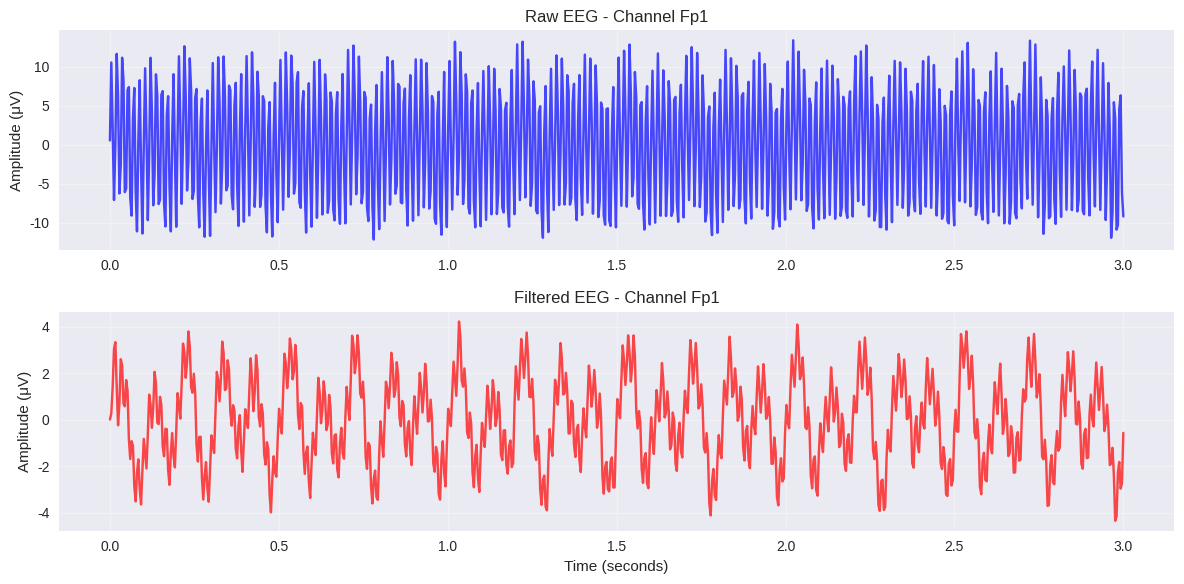

The script that saved this image: (Note: this script raises an exception after producing the figure.)
# Essential imports for today's session
import numpy as np
import matplotlib.pyplot as plt
import pandas as pd
from scipy import signal
import time
import warnings
warnings.filterwarnings('ignore')

# Set up matplotlib for nice plots
plt.style.use('seaborn-v0_8')
plt.rcParams['figure.figsize'] = (10, 6)
plt.rcParams['font.size'] = 12

# NumPy settings for cleaner output
np.set_printoptions(precision=3, suppress=True)

print("✅ Environment ready!")
print(f"NumPy version: {np.__version__}")
print(f"Matplotlib version: {plt.matplotlib.__version__}")

# Example: Processing multiple EEG channels
channel_names = ['Fp1', 'Fp2', 'F3', 'F4', 'C3', 'C4', 'P3', 'P4', 'O1', 'O2']

# Traditional approach
frontal_channels = []
for channel in channel_names:
    if channel.startswith('F'):
        frontal_channels.append(channel)
        
print("Traditional approach:", frontal_channels)

# List comprehension (much cleaner!)
frontal_channels_lc = [ch for ch in channel_names if ch.startswith('F')]
print("List comprehension:", frontal_channels_lc)

# More complex example: Extract channel indices
frontal_indices = [i for i, ch in enumerate(channel_names) if ch.startswith('F')]
print("Frontal channel indices:", frontal_indices)

# With transformation
channel_pairs = [(ch, f"{ch}_processed") for ch in channel_names[:3]]
print("Channel pairs:", channel_pairs)

def calculate_power_spectrum(signal_data, sampling_rate=250, freq_bands=None):
    """
    Calculate power spectrum for EEG-like data.
    
    Parameters:
    -----------
    signal_data : array-like
        Time series data
    sampling_rate : int
        Sampling frequency in Hz
    freq_bands : dict, optional
        Dictionary of frequency bands to analyze
        
    Returns:
    --------
    frequencies : array
        Frequency values
    power : array
        Power spectral density
    """
    if freq_bands is None:
        freq_bands = {
            'delta': (0.5, 4),
            'theta': (4, 8),
            'alpha': (8, 13),
            'beta': (13, 30)
        }
    
    # Calculate power spectrum using Welch's method
    frequencies, power = signal.welch(signal_data, sampling_rate, nperseg=sampling_rate*2)
    
    # Calculate band powers
    band_powers = {}
    for band, (low, high) in freq_bands.items():
        band_mask = (frequencies >= low) & (frequencies <= high)
        band_powers[band] = np.trapz(power[band_mask], frequencies[band_mask])
    
    return frequencies, power, band_powers

# Test our function
test_signal = np.random.randn(1000) + 2*np.sin(2*np.pi*10*np.linspace(0, 4, 1000))
freqs, psd, bands = calculate_power_spectrum(test_signal)

print("Band powers:")
for band, power in bands.items():
    print(f"  {band}: {power:.3f}")

class EEGProcessor:
    """A simple EEG processing class to demonstrate object-oriented concepts."""
    
    def __init__(self, sampling_rate=250, channels=None):
        self.sampling_rate = sampling_rate
        self.channels = channels or ['Fp1', 'Fp2', 'F3', 'F4', 'C3', 'C4']
        self.processed_data = None
        
    def load_data(self, data):
        """Load EEG data (channels × time_points)."""
        self.raw_data = np.array(data)
        print(f"Data loaded: {self.raw_data.shape} (channels × time_points)")
        
    def apply_bandpass_filter(self, low_freq=1, high_freq=40):
        """Apply a bandpass filter to remove noise."""
        if self.raw_data is None:
            raise ValueError("No data loaded! Use load_data() first.")
            
        # Design butterworth filter
        sos = signal.butter(4, [low_freq, high_freq], 
                           btype='bandpass', fs=self.sampling_rate, output='sos')
        
        # Apply filter to each channel
        self.processed_data = np.zeros_like(self.raw_data)
        for i, channel_data in enumerate(self.raw_data):
            self.processed_data[i] = signal.sosfilt(sos, channel_data)
            
        print(f"✅ Bandpass filter applied ({low_freq}-{high_freq} Hz)")
        
    def plot_channel(self, channel_idx=0, duration=2.0):
        """Plot raw vs processed data for a specific channel."""
        if self.raw_data is None:
            raise ValueError("No data loaded!")
            
        # Time axis
        n_samples = int(duration * self.sampling_rate)
        time_axis = np.linspace(0, duration, n_samples)
        
        plt.figure(figsize=(12, 6))
        
        # Plot raw data
        plt.subplot(2, 1, 1)
        plt.plot(time_axis, self.raw_data[channel_idx, :n_samples], 'b-', alpha=0.7)
        plt.title(f'Raw EEG - Channel {self.channels[channel_idx]}')
        plt.ylabel('Amplitude (μV)')
        plt.grid(True, alpha=0.3)
        
        # Plot processed data (if available)
        if self.processed_data is not None:
            plt.subplot(2, 1, 2)
            plt.plot(time_axis, self.processed_data[channel_idx, :n_samples], 'r-', alpha=0.7)
            plt.title(f'Filtered EEG - Channel {self.channels[channel_idx]}')
            plt.ylabel('Amplitude (μV)')
            plt.xlabel('Time (seconds)')
            plt.grid(True, alpha=0.3)
        
        plt.tight_layout()
        plt.show()

# Demo the class
processor = EEGProcessor(sampling_rate=250)

# Simulate some EEG data with noise
time_points = np.linspace(0, 10, 2500)  # 10 seconds at 250 Hz
n_channels = len(processor.channels)

# Create realistic EEG-like signals
fake_eeg = np.zeros((n_channels, len(time_points)))
for i in range(n_channels):
    # Alpha waves (10 Hz) + noise + some artifacts
    alpha_wave = 2 * np.sin(2 * np.pi * 10 * time_points + i * 0.5)
    theta_wave = 1 * np.sin(2 * np.pi * 6 * time_points + i * 0.3)
    noise = 0.5 * np.random.randn(len(time_points))
    artifacts = 10 * np.sin(2 * np.pi * 60 * time_points)  # 60 Hz line noise
    
    fake_eeg[i] = alpha_wave + theta_wave + noise + artifacts

# Process the data
processor.load_data(fake_eeg)
processor.apply_bandpass_filter(low_freq=1, high_freq=40)
processor.plot_channel(channel_idx=0, duration=3.0)

# Different ways to create arrays (common in neuroscience)

# 1. Time axis for signals
sampling_rate = 250  # Hz
duration = 2.0  # seconds
time = np.linspace(0, duration, int(sampling_rate * duration))
print(f"Time axis: {time[:5]}...{time[-5:]}")
print(f"Shape: {time.shape}")

# 2. Initialize arrays for data storage
n_channels = 64
n_timepoints = 1000
n_trials = 100

# Empty array for EEG data (channels × time × trials)
eeg_data = np.zeros((n_channels, n_timepoints, n_trials))
print(f"\nEEG data array shape: {eeg_data.shape}")

# Random data (useful for testing)
random_signals = np.random.randn(n_channels, n_timepoints)
print(f"Random signals shape: {random_signals.shape}")

# 3. Structured arrays for experiments
trial_conditions = np.array(['rest', 'task', 'rest', 'task'] * 25)
print(f"\nTrial conditions (first 10): {trial_conditions[:10]}")

# 4. Frequency arrays for spectral analysis
frequencies = np.fft.fftfreq(n_timepoints, 1/sampling_rate)
positive_freqs = frequencies[:n_timepoints//2]
print(f"\nFrequency range: {positive_freqs[0]:.1f} to {positive_freqs[-1]:.1f} Hz")

# Create sample EEG data (channels × time × trials)
np.random.seed(42)  # For reproducible results
n_channels, n_timepoints, n_trials = 10, 1000, 50
eeg_data = np.random.randn(n_channels, n_timepoints, n_trials)

# Add some structure to make it more realistic
time_axis = np.linspace(0, 4, n_timepoints)  # 4 seconds
for ch in range(n_channels):
    for trial in range(n_trials):
        # Add alpha waves (10 Hz) with some variability
        alpha_freq = 10 + np.random.normal(0, 1)
        eeg_data[ch, :, trial] += 2 * np.sin(2 * np.pi * alpha_freq * time_axis)

print(f"EEG data shape: {eeg_data.shape}")
print(f"Data type: {eeg_data.dtype}")
print(f"Memory usage: {eeg_data.nbytes / 1024:.1f} KB")

# Common indexing operations
print("\n=== Common Indexing Operations ===")

# 1. Select specific channels
frontal_channels = [0, 1, 2]  # Assuming these are frontal
frontal_data = eeg_data[frontal_channels, :, :]
print(f"1. Frontal channels data shape: {frontal_data.shape}")

# 2. Select time window (e.g., 1-3 seconds)
start_time, end_time = 1.0, 3.0
start_idx = int(start_time * (n_timepoints / 4))  # 4 seconds total
end_idx = int(end_time * (n_timepoints / 4))
time_window = eeg_data[:, start_idx:end_idx, :]
print(f"2. Time window (1-3s) shape: {time_window.shape}")

# 3. Select specific trials
task_trials = [1, 3, 5, 7, 9]  # Assuming these are task trials
task_data = eeg_data[:, :, task_trials]
print(f"3. Task trials data shape: {task_data.shape}")

# 4. Complex indexing: frontal channels, specific time window, task trials
# First select channels, then time window, then trials
subset = eeg_data[np.ix_(frontal_channels, range(start_idx, end_idx), task_trials)]
print(f"4. Complex subset shape: {subset.shape}")

# Alternative approach using step-by-step indexing
# subset_step1 = eeg_data[frontal_channels, :, :]  # Select channels
# subset_step2 = subset_step1[:, start_idx:end_idx, :]  # Select time window
# subset_final = subset_step2[:, :, task_trials]  # Select trials
# print(f"4. Complex subset shape (alternative): {subset_final.shape}")

# 5. Boolean indexing (very powerful!)
# Find time points where signal is above threshold
channel_0_trial_0 = eeg_data[0, :, 0]
high_amplitude_mask = np.abs(channel_0_trial_0) > 2
high_amplitude_points = channel_0_trial_0[high_amplitude_mask]
print(f"5. High amplitude points: {len(high_amplitude_points)} out of {n_timepoints}")

# 6. Advanced: condition-based selection
# Get trials where the mean amplitude is above median
trial_means = np.mean(eeg_data, axis=(0, 1))  # Mean across channels and time
high_activity_trials = trial_means > np.median(trial_means)
high_activity_data = eeg_data[:, :, high_activity_trials]
print(f"6. High activity trials: {high_activity_data.shape[2]} out of {n_trials}")

# Let's compare vectorized vs loop operations
n_samples = 100000
data = np.random.randn(n_samples)

# Method 1: Python loop (slow)
start_time = time.time()
result_loop = []
for value in data:
    result_loop.append(value ** 2 + 2 * value + 1)
loop_time = time.time() - start_time

# Method 2: Vectorized operations (fast)
start_time = time.time()
result_vectorized = data ** 2 + 2 * data + 1
vectorized_time = time.time() - start_time

print(f"Loop method: {loop_time:.4f} seconds")
print(f"Vectorized method: {vectorized_time:.4f} seconds")
print(f"Speedup: {loop_time/vectorized_time:.1f}x faster!")

# Verify they give the same result
print(f"Results match: {np.allclose(result_loop, result_vectorized)}")

# Create sample multi-channel EEG data
np.random.seed(123)
n_channels, n_timepoints, n_trials = 8, 500, 20
eeg_data = np.random.randn(n_channels, n_timepoints, n_trials)

# Add realistic signal structure
time = np.linspace(0, 2, n_timepoints)  # 2 seconds
for ch in range(n_channels):
    for trial in range(n_trials):
        # Add alpha rhythm (10 Hz) and some theta (6 Hz)
        alpha = 3 * np.sin(2 * np.pi * 10 * time + ch * 0.2)
        theta = 1.5 * np.sin(2 * np.pi * 6 * time + ch * 0.1)
        eeg_data[ch, :, trial] += alpha + theta

print(f"Sample EEG data shape: {eeg_data.shape}")
print(f"Data range: {eeg_data.min():.2f} to {eeg_data.max():.2f}")

# === Statistical Operations ===
print("\n=== Statistical Operations ===")

# 1. Basic statistics across different axes
trial_averages = np.mean(eeg_data, axis=2)  # Average across trials
channel_averages = np.mean(eeg_data, axis=0)  # Average across channels
time_averages = np.mean(eeg_data, axis=1)  # Average across time

print(f"Trial averages shape: {trial_averages.shape}")
print(f"Channel averages shape: {channel_averages.shape}")
print(f"Time averages shape: {time_averages.shape}")

# 2. Standard deviation and variance
trial_std = np.std(eeg_data, axis=2)
print(f"\nStandard deviation across trials: {trial_std.mean():.3f}")

# 3. Percentiles (useful for outlier detection)
percentiles = np.percentile(eeg_data, [5, 25, 50, 75, 95])
print(f"Data percentiles: {percentiles}")

# === Signal Processing Operations ===
print("\n=== Signal Processing Operations ===")

# 1. Z-score normalization (common preprocessing step)
eeg_normalized = (eeg_data - np.mean(eeg_data, axis=1, keepdims=True)) / np.std(eeg_data, axis=1, keepdims=True)
print(f"Normalized data mean: {np.mean(eeg_normalized):.6f}")
print(f"Normalized data std: {np.std(eeg_normalized):.6f}")

# 2. Baseline correction (subtract pre-stimulus period)
baseline_period = slice(0, 50)  # First 50 time points
baseline_mean = np.mean(eeg_data[:, baseline_period, :], axis=1, keepdims=True)
eeg_baseline_corrected = eeg_data - baseline_mean
print(f"Baseline corrected data range: {eeg_baseline_corrected.min():.2f} to {eeg_baseline_corrected.max():.2f}")

# 3. Root Mean Square (RMS) - measure of signal power
rms_values = np.sqrt(np.mean(eeg_data**2, axis=1))
print(f"RMS values shape: {rms_values.shape}")
print(f"Average RMS across channels: {np.mean(rms_values):.3f}")

# === Advanced Operations ===
print("\n=== Advanced Operations ===")

# 1. Correlation between channels
# Take first trial, correlate channels across time
channel_correlations = np.corrcoef(eeg_data[:, :, 0])
print(f"Channel correlation matrix shape: {channel_correlations.shape}")
print(f"Average correlation: {np.mean(channel_correlations[np.triu_indices(n_channels, k=1)]):.3f}")

# 2. Covariance matrix
cov_matrix = np.cov(eeg_data[:, :, 0])
print(f"Covariance matrix shape: {cov_matrix.shape}")

# 3. Principal Component Analysis (PCA) preparation
# Center the data
data_centered = eeg_data - np.mean(eeg_data, axis=1, keepdims=True)
# Compute covariance matrix
cov_temporal = np.cov(data_centered[:, :, 0].T)  # Time x Time covariance
eigenvalues, eigenvectors = np.linalg.eig(cov_temporal)
print(f"Top 5 eigenvalues: {np.sort(eigenvalues)[-5:][::-1]}")

# 4. Sliding window analysis
window_size = 50
step_size = 10
windows = []
for start in range(0, n_timepoints - window_size, step_size):
    window_data = eeg_data[:, start:start+window_size, :]
    window_mean = np.mean(window_data, axis=1)  # Average across time in window
    windows.append(window_mean)

windowed_analysis = np.array(windows)
print(f"Windowed analysis shape: {windowed_analysis.shape}")
print(f"Number of windows: {len(windows)}")

# === Matrix Operations Fundamental to Neural Networks ===
print("=== Matrix Operations for Neural Networks ===")

# 1. Basic matrix multiplication (the heart of neural networks)
# Simulate a simple neural network layer
input_features = 64  # e.g., 64 EEG channels
hidden_units = 32
batch_size = 10

# Input data (batch_size × input_features)
X = np.random.randn(batch_size, input_features)
print(f"Input X shape: {X.shape}")

# Weight matrix (input_features × hidden_units)
W = np.random.randn(input_features, hidden_units) * 0.1  # Small random weights
print(f"Weight W shape: {W.shape}")

# Bias vector (hidden_units,)
b = np.zeros(hidden_units)
print(f"Bias b shape: {b.shape}")

# Forward pass: linear transformation
z = np.dot(X, W) + b  # or X @ W + b
print(f"Linear output z shape: {z.shape}")

# Activation function (ReLU)
a = np.maximum(0, z)
print(f"Activated output a shape: {a.shape}")
print(f"Activated units: {np.sum(a > 0)} out of {a.size}")

# 2. Batch operations (processing multiple samples simultaneously)
print("\n=== Batch Operations ===")

# Simulate processing multiple EEG epochs
n_epochs = 100
n_channels = 10
n_timepoints = 250

# Create batch of EEG data
eeg_batch = np.random.randn(n_epochs, n_channels, n_timepoints)
print(f"EEG batch shape: {eeg_batch.shape}")

# Flatten each epoch for neural network input
eeg_flattened = eeg_batch.reshape(n_epochs, -1)
print(f"Flattened EEG shape: {eeg_flattened.shape}")

# Apply transformation to entire batch
feature_weights = np.random.randn(n_channels * n_timepoints, 50)
features = np.dot(eeg_flattened, feature_weights)
print(f"Extracted features shape: {features.shape}")

# 3. Covariance and correlation matrices (important for connectivity analysis)
print("\n=== Covariance and Correlation ===")

# Simulate multi-channel EEG data
n_channels = 5
n_timepoints = 1000
np.random.seed(42)

# Create correlated channels (simulate brain connectivity)
base_signal = np.random.randn(n_timepoints)
channels = np.zeros((n_channels, n_timepoints))

for i in range(n_channels):
    # Each channel is base signal + independent noise
    channels[i] = 0.7 * base_signal + 0.3 * np.random.randn(n_timepoints)

# Compute correlation matrix
correlation_matrix = np.corrcoef(channels)
print(f"Correlation matrix shape: {correlation_matrix.shape}")
print(f"Correlation matrix:")
print(correlation_matrix)

# Compute covariance matrix
covariance_matrix = np.cov(channels)
print(f"\nCovariance matrix shape: {covariance_matrix.shape}")

# 4. Eigendecomposition (used in PCA, ICA, etc.)
print("\n=== Eigendecomposition ===")

eigenvalues, eigenvectors = np.linalg.eig(correlation_matrix)
print(f"Eigenvalues: {eigenvalues}")
print(f"Eigenvectors shape: {eigenvectors.shape}")

# Sort by eigenvalue magnitude
idx = np.argsort(eigenvalues)[::-1]
eigenvalues_sorted = eigenvalues[idx]
eigenvectors_sorted = eigenvectors[:, idx]

print(f"Sorted eigenvalues: {eigenvalues_sorted}")
print(f"Explained variance ratio: {eigenvalues_sorted / np.sum(eigenvalues_sorted)}")

# 5. Matrix norms (useful for regularization)
print("\n=== Matrix Norms ===")

sample_matrix = np.random.randn(5, 5)
print(f"Frobenius norm: {np.linalg.norm(sample_matrix, 'fro'):.3f}")
print(f"Nuclear norm: {np.linalg.norm(sample_matrix, 'nuc'):.3f}")
print(f"Spectral norm: {np.linalg.norm(sample_matrix, 2):.3f}")

# 6. Solving linear systems (used in many algorithms)
print("\n=== Solving Linear Systems ===")

# Example: least squares solution
A = np.random.randn(100, 10)  # Design matrix
x_true = np.random.randn(10)  # True parameters
y = A @ x_true + 0.1 * np.random.randn(100)  # Noisy observations

# Solve least squares: x = (A^T A)^(-1) A^T y
x_estimated = np.linalg.solve(A.T @ A, A.T @ y)
print(f"True parameters: {x_true[:5]}")
print(f"Estimated parameters: {x_estimated[:5]}")
print(f"Estimation error: {np.linalg.norm(x_true - x_estimated):.6f}")

# === Simulate Realistic EEG Data ===
print("=== Simulating Realistic EEG Data ===")

# Parameters
sampling_rate = 250  # Hz
duration = 10  # seconds
n_channels = 8  # Simplified EEG montage
n_trials = 60  # 30 eyes-closed, 30 eyes-open

# Channel names (simplified 10-20 system)
channel_names = ['Fp1', 'Fp2', 'F3', 'F4', 'C3', 'C4', 'P3', 'P4']

# Time axis
time = np.linspace(0, duration, int(sampling_rate * duration))
n_timepoints = len(time)

# Initialize data array
eeg_data = np.zeros((n_channels, n_timepoints, n_trials))
conditions = ['eyes_closed'] * 30 + ['eyes_open'] * 30

# Generate realistic EEG signals
np.random.seed(42)

for trial in range(n_trials):
    condition = conditions[trial]
    
    for ch in range(n_channels):
        # Base noise
        signal = 0.5 * np.random.randn(n_timepoints)
        
        # Add physiological rhythms
        if condition == 'eyes_closed':
            # Strong alpha rhythm (8-12 Hz) especially in posterior channels
            if 'P' in channel_names[ch]:  # Posterior channels
                alpha_power = 4.0
            else:
                alpha_power = 2.0
            alpha_freq = 10 + np.random.normal(0, 0.5)
            signal += alpha_power * np.sin(2 * np.pi * alpha_freq * time + np.random.uniform(0, 2*np.pi))
            
            # Some theta (4-8 Hz)
            theta_freq = 6 + np.random.normal(0, 0.5)
            signal += 1.0 * np.sin(2 * np.pi * theta_freq * time + np.random.uniform(0, 2*np.pi))
            
        else:  # eyes_open
            # Reduced alpha, more beta activity (13-30 Hz)
            alpha_power = 1.0
            alpha_freq = 10 + np.random.normal(0, 0.5)
            signal += alpha_power * np.sin(2 * np.pi * alpha_freq * time + np.random.uniform(0, 2*np.pi))
            
            # Beta activity
            beta_freq = 20 + np.random.normal(0, 2)
            signal += 1.5 * np.sin(2 * np.pi * beta_freq * time + np.random.uniform(0, 2*np.pi))
            
            # Higher frequency noise (more alertness)
            signal += 0.3 * np.random.randn(n_timepoints)
        
        # Add some 60Hz line noise
        signal += 0.1 * np.sin(2 * np.pi * 60 * time)
        
        # Store the signal
        eeg_data[ch, :, trial] = signal

print(f"Generated EEG data shape: {eeg_data.shape}")
print(f"Conditions: {len(set(conditions))} unique conditions")
print(f"Data range: {eeg_data.min():.2f} to {eeg_data.max():.2f} μV")

# === Exploratory Data Analysis ===
print("=== Exploratory Data Analysis ===")

# 1. Visualize sample trials
fig, axes = plt.subplots(2, 2, figsize=(15, 10))

# Plot sample eyes-closed trial
axes[0, 0].plot(time[:1000], eeg_data[6, :1000, 0])  # P3 channel, first 4 seconds
axes[0, 0].set_title('Eyes Closed - P3 Channel')
axes[0, 0].set_xlabel('Time (s)')
axes[0, 0].set_ylabel('Amplitude (μV)')
axes[0, 0].grid(True, alpha=0.3)

# Plot sample eyes-open trial
axes[0, 1].plot(time[:1000], eeg_data[6, :1000, 35])  # P3 channel, eyes-open trial
axes[0, 1].set_title('Eyes Open - P3 Channel')
axes[0, 1].set_xlabel('Time (s)')
axes[0, 1].set_ylabel('Amplitude (μV)')
axes[0, 1].grid(True, alpha=0.3)

# 2. Power spectral density comparison
from scipy.signal import welch

# Compute PSD for both conditions
freqs, psd_closed = welch(eeg_data[6, :, :30].mean(axis=1), sampling_rate, nperseg=sampling_rate*2)
freqs, psd_open = welch(eeg_data[6, :, 30:].mean(axis=1), sampling_rate, nperseg=sampling_rate*2)

axes[1, 0].semilogy(freqs, psd_closed, label='Eyes Closed', alpha=0.8)
axes[1, 0].semilogy(freqs, psd_open, label='Eyes Open', alpha=0.8)
axes[1, 0].set_xlim(0, 40)
axes[1, 0].set_xlabel('Frequency (Hz)')
axes[1, 0].set_ylabel('PSD (μV²/Hz)')
axes[1, 0].set_title('Power Spectral Density - P3 Channel')
axes[1, 0].legend()
axes[1, 0].grid(True, alpha=0.3)

# 3. Topographic map of alpha power
alpha_band = (8, 12)
alpha_indices = (freqs >= alpha_band[0]) & (freqs <= alpha_band[1])

alpha_power_closed = np.zeros(n_channels)
alpha_power_open = np.zeros(n_channels)

for ch in range(n_channels):
    # Eyes closed
    freqs_ch, psd_ch = welch(eeg_data[ch, :, :30].mean(axis=1), sampling_rate, nperseg=sampling_rate*2)
    alpha_power_closed[ch] = np.trapz(psd_ch[alpha_indices], freqs_ch[alpha_indices])
    
    # Eyes open
    freqs_ch, psd_ch = welch(eeg_data[ch, :, 30:].mean(axis=1), sampling_rate, nperseg=sampling_rate*2)
    alpha_power_open[ch] = np.trapz(psd_ch[alpha_indices], freqs_ch[alpha_indices])

# Bar plot of alpha power by channel
x = np.arange(n_channels)
width = 0.35

axes[1, 1].bar(x - width/2, alpha_power_closed, width, label='Eyes Closed', alpha=0.8)
axes[1, 1].bar(x + width/2, alpha_power_open, width, label='Eyes Open', alpha=0.8)
axes[1, 1].set_xlabel('Channel')
axes[1, 1].set_ylabel('Alpha Power (μV²)')
axes[1, 1].set_title('Alpha Power by Channel (8-12 Hz)')
axes[1, 1].set_xticks(x)
axes[1, 1].set_xticklabels(channel_names, rotation=45)
axes[1, 1].legend()
axes[1, 1].grid(True, alpha=0.3)

plt.tight_layout()
plt.show()

# === Statistical Analysis ===
print("\n=== Statistical Analysis ===")

# Compare alpha power between conditions
print("Alpha power comparison:")
print(f"Eyes Closed - Mean: {alpha_power_closed.mean():.3f}, Std: {alpha_power_closed.std():.3f}")
print(f"Eyes Open - Mean: {alpha_power_open.mean():.3f}, Std: {alpha_power_open.std():.3f}")

# Effect size (Cohen's d)
pooled_std = np.sqrt(((alpha_power_closed.std()**2) + (alpha_power_open.std()**2)) / 2)
cohens_d = (alpha_power_closed.mean() - alpha_power_open.mean()) / pooled_std
print(f"Effect size (Cohen's d): {cohens_d:.3f}")

# Find channels with largest differences
alpha_diff = alpha_power_closed - alpha_power_open
max_diff_channel = np.argmax(alpha_diff)
print(f"\nLargest alpha difference in channel: {channel_names[max_diff_channel]} ({alpha_diff[max_diff_channel]:.3f} μV²)")

# Correlation between channels
print("\n=== Channel Connectivity Analysis ===")

# Compute average correlation matrices for each condition
corr_closed = np.zeros((n_channels, n_channels))
corr_open = np.zeros((n_channels, n_channels))

for trial in range(30):
    corr_closed += np.corrcoef(eeg_data[:, :, trial])
    corr_open += np.corrcoef(eeg_data[:, :, trial + 30])

corr_closed /= 30
corr_open /= 30

# Plot correlation matrices
fig, axes = plt.subplots(1, 3, figsize=(15, 4))

im1 = axes[0].imshow(corr_closed, cmap='coolwarm', vmin=-1, vmax=1)
axes[0].set_title('Eyes Closed - Correlation Matrix')
axes[0].set_xticks(range(n_channels))
axes[0].set_yticks(range(n_channels))
axes[0].set_xticklabels(channel_names, rotation=45)
axes[0].set_yticklabels(channel_names)
plt.colorbar(im1, ax=axes[0])

im2 = axes[1].imshow(corr_open, cmap='coolwarm', vmin=-1, vmax=1)
axes[1].set_title('Eyes Open - Correlation Matrix')
axes[1].set_xticks(range(n_channels))
axes[1].set_yticks(range(n_channels))
axes[1].set_xticklabels(channel_names, rotation=45)
axes[1].set_yticklabels(channel_names)
plt.colorbar(im2, ax=axes[1])

# Difference matrix
corr_diff = corr_closed - corr_open
im3 = axes[2].imshow(corr_diff, cmap='RdBu_r', vmin=-0.5, vmax=0.5)
axes[2].set_title('Correlation Difference (Closed - Open)')
axes[2].set_xticks(range(n_channels))
axes[2].set_yticks(range(n_channels))
axes[2].set_xticklabels(channel_names, rotation=45)
axes[2].set_yticklabels(channel_names)
plt.colorbar(im3, ax=axes[2])

plt.tight_layout()
plt.show()

# Summary statistics
avg_corr_closed = np.mean(corr_closed[np.triu_indices(n_channels, k=1)])
avg_corr_open = np.mean(corr_open[np.triu_indices(n_channels, k=1)])

print(f"Average correlation - Eyes Closed: {avg_corr_closed:.3f}")
print(f"Average correlation - Eyes Open: {avg_corr_open:.3f}")
print(f"Difference: {avg_corr_closed - avg_corr_open:.3f}")

# === Exercise 1: Event-Related Potential Analysis ===
print("=== Exercise 1: ERP Analysis ===")

# Simulate continuous EEG data
sampling_rate = 250  # Hz
duration = 120  # seconds (2 minutes)
n_channels = 4
channel_names = ['Fz', 'Cz', 'Pz', 'Oz']

# Generate continuous EEG
np.random.seed(123)
time_continuous = np.linspace(0, duration, int(sampling_rate * duration))
continuous_eeg = np.random.randn(n_channels, len(time_continuous)) * 2

# Add some background alpha rhythm
for ch in range(n_channels):
    continuous_eeg[ch] += 3 * np.sin(2 * np.pi * 10 * time_continuous + ch * 0.5)

# Generate stimulus events (random times)
n_events = 50
event_times = np.sort(np.random.uniform(5, duration-5, n_events))  # Avoid edges
event_samples = (event_times * sampling_rate).astype(int)

# Add stimulus-locked responses to the data
for event_sample in event_samples:
    # Create a stereotypical ERP response
    erp_time = np.linspace(0, 1, 250)  # 1 second response
    
    # N100 component (negative deflection at 100ms)
    n100 = -5 * np.exp(-((erp_time - 0.1)**2) / (2 * 0.02**2))
    
    # P300 component (positive deflection at 300ms)
    p300 = 8 * np.exp(-((erp_time - 0.3)**2) / (2 * 0.05**2))
    
    erp_response = n100 + p300
    
    # Add to each channel (with some variability)
    for ch in range(n_channels):
        if event_sample + 250 < continuous_eeg.shape[1]:  # Make sure we don't go out of bounds
            # Different channels have different sensitivities
            sensitivity = [0.5, 1.0, 1.2, 0.8][ch]  # Cz and Pz are most sensitive
            continuous_eeg[ch, event_sample:event_sample+250] += sensitivity * erp_response

print(f"Continuous EEG shape: {continuous_eeg.shape}")
print(f"Number of events: {n_events}")
print(f"Event times (first 10): {event_times[:10]}")

# YOUR TASK: Complete the following functions

def extract_epochs(continuous_data, event_samples, pre_stim=0.2, post_stim=0.8, sampling_rate=250):
    """
    Extract epochs around stimulus events.
    
    Parameters:
    -----------
    continuous_data : array, shape (n_channels, n_timepoints)
        Continuous EEG data
    event_samples : array
        Sample indices of stimulus events
    pre_stim : float
        Time before stimulus (seconds)
    post_stim : float
        Time after stimulus (seconds)
    sampling_rate : int
        Sampling frequency
        
    Returns:
    --------
    epochs : array, shape (n_channels, n_timepoints_epoch, n_events)
        Extracted epochs
    epoch_times : array
        Time axis for epochs (relative to stimulus)
    """
    # TODO: Implement epoch extraction
    pre_samples = int(pre_stim * sampling_rate)
    post_samples = int(post_stim * sampling_rate)
    epoch_length = pre_samples + post_samples
    
    n_channels = continuous_data.shape[0]
    valid_events = []
    epochs_list = []
    
    for event_sample in event_samples:
        start_sample = event_sample - pre_samples
        end_sample = event_sample + post_samples
        
        # Check if epoch is within data bounds
        if start_sample >= 0 and end_sample < continuous_data.shape[1]:
            epoch = continuous_data[:, start_sample:end_sample]
            epochs_list.append(epoch)
            valid_events.append(event_sample)
    
    epochs = np.stack(epochs_list, axis=2)
    epoch_times = np.linspace(-pre_stim, post_stim, epoch_length)
    
    return epochs, epoch_times

def baseline_correct_epochs(epochs, baseline_period, epoch_times):
    """
    Apply baseline correction to epochs.
    
    Parameters:
    -----------
    epochs : array, shape (n_channels, n_timepoints, n_events)
        Epoch data
    baseline_period : tuple
        (start_time, end_time) for baseline period
    epoch_times : array
        Time axis for epochs
        
    Returns:
    --------
    epochs_corrected : array
        Baseline-corrected epochs
    """
    # TODO: Implement baseline correction
    baseline_mask = (epoch_times >= baseline_period[0]) & (epoch_times <= baseline_period[1])
    baseline_mean = np.mean(epochs[:, baseline_mask, :], axis=1, keepdims=True)
    epochs_corrected = epochs - baseline_mean
    
    return epochs_corrected

def compute_erp(epochs):
    """
    Compute event-related potential by averaging across trials.
    
    Parameters:
    -----------
    epochs : array, shape (n_channels, n_timepoints, n_events)
        Epoch data
        
    Returns:
    --------
    erp : array, shape (n_channels, n_timepoints)
        Averaged ERP
    erp_std : array, shape (n_channels, n_timepoints)
        Standard deviation across trials
    """
    # TODO: Implement ERP computation
    erp = np.mean(epochs, axis=2)
    erp_std = np.std(epochs, axis=2)
    
    return erp, erp_std

# Test your implementation
epochs, epoch_times = extract_epochs(continuous_eeg, event_samples, pre_stim=0.2, post_stim=0.8)
epochs_corrected = baseline_correct_epochs(epochs, baseline_period=(-0.2, 0), epoch_times=epoch_times)
erp, erp_std = compute_erp(epochs_corrected)

print(f"\nResults:")
print(f"Epochs shape: {epochs.shape}")
print(f"ERP shape: {erp.shape}")
print(f"Epoch time range: {epoch_times[0]:.3f} to {epoch_times[-1]:.3f} seconds")

# Plot results
plt.figure(figsize=(12, 8))

for ch in range(n_channels):
    plt.subplot(2, 2, ch + 1)
    plt.plot(epoch_times, erp[ch], 'b-', linewidth=2, label='ERP')
    plt.fill_between(epoch_times, erp[ch] - erp_std[ch], erp[ch] + erp_std[ch], 
                     alpha=0.3, color='blue', label='±1 SD')
    plt.axvline(0, color='red', linestyle='--', alpha=0.7, label='Stimulus')
    plt.axhline(0, color='black', linestyle='-', alpha=0.3)
    plt.xlabel('Time (s)')
    plt.ylabel('Amplitude (μV)')
    plt.title(f'ERP - Channel {channel_names[ch]}')
    plt.grid(True, alpha=0.3)
    if ch == 0:
        plt.legend()

plt.tight_layout()
plt.show()

# Analysis questions for you to think about:
print("\n=== Analysis Questions ===")
print("1. Which channel shows the strongest P300 response?")
print("2. At what time does the N100 component peak?")
print("3. How does the signal-to-noise ratio compare across channels?")

# Find P300 peak
p300_window = (epoch_times >= 0.2) & (epoch_times <= 0.4)
p300_peaks = np.argmax(erp[:, p300_window], axis=1)
p300_peak_times = epoch_times[p300_window][p300_peaks]

print(f"\nP300 peak times by channel:")
for ch in range(n_channels):
    print(f"  {channel_names[ch]}: {p300_peak_times[ch]:.3f} s")

# === Exercise 2: Spectral Analysis and Connectivity ===
print("=== Exercise 2: Spectral Analysis and Connectivity ===")

# Generate sample data with known connectivity
np.random.seed(456)
sampling_rate = 500  # Hz
duration = 60  # seconds
n_channels = 6
channel_names = ['F3', 'F4', 'C3', 'C4', 'P3', 'P4']

time = np.linspace(0, duration, int(sampling_rate * duration))
n_timepoints = len(time)

# Create signals with known connectivity patterns
signals = np.zeros((n_channels, n_timepoints))

# Generate base oscillations
alpha_source = np.sin(2 * np.pi * 10 * time)  # 10 Hz alpha
beta_source = np.sin(2 * np.pi * 20 * time)   # 20 Hz beta
gamma_source = np.sin(2 * np.pi * 40 * time)  # 40 Hz gamma

# Add noise and connectivity patterns
for ch in range(n_channels):
    # Base noise
    signals[ch] = 0.5 * np.random.randn(n_timepoints)
    
    # Add frequency-specific connectivity
    if 'F' in channel_names[ch]:  # Frontal channels
        signals[ch] += 2 * beta_source + 0.5 * np.random.randn(n_timepoints)
    elif 'C' in channel_names[ch]:  # Central channels
        signals[ch] += 1.5 * alpha_source + 1 * beta_source + 0.5 * np.random.randn(n_timepoints)
    elif 'P' in channel_names[ch]:  # Posterior channels
        signals[ch] += 3 * alpha_source + 0.5 * np.random.randn(n_timepoints)
    
    # Add some gamma coupling
    if ch % 2 == 0:  # Left hemisphere
        signals[ch] += 0.8 * gamma_source
    else:  # Right hemisphere
        # Delayed gamma (simulate inter-hemispheric delay)
        delay_samples = int(0.01 * sampling_rate)  # 10ms delay
        delayed_gamma = np.zeros_like(gamma_source)
        delayed_gamma[delay_samples:] = gamma_source[:-delay_samples]
        signals[ch] += 0.8 * delayed_gamma

print(f"Generated signals shape: {signals.shape}")
print(f"Duration: {duration} seconds")
print(f"Sampling rate: {sampling_rate} Hz")

# YOUR TASK: Implement the following functions

def compute_power_spectrum(data, sampling_rate, nperseg=None):
    """
    Compute power spectral density for multi-channel data.
    
    Parameters:
    -----------
    data : array, shape (n_channels, n_timepoints)
        Multi-channel signal data
    sampling_rate : int
        Sampling frequency
    nperseg : int, optional
        Length of each segment for Welch's method
        
    Returns:
    --------
    frequencies : array
        Frequency values
    psd : array, shape (n_channels, n_frequencies)
        Power spectral density for each channel
    """
    # TODO: Implement power spectrum computation
    if nperseg is None:
        nperseg = sampling_rate * 4  # 4 second windows
    
    n_channels = data.shape[0]
    
    # Compute PSD for first channel to get frequency array
    frequencies, psd_ch = signal.welch(data[0], sampling_rate, nperseg=nperseg)
    
    # Initialize PSD array
    psd = np.zeros((n_channels, len(frequencies)))
    
    # Compute PSD for each channel
    for ch in range(n_channels):
        frequencies, psd[ch] = signal.welch(data[ch], sampling_rate, nperseg=nperseg)
    
    return frequencies, psd

def compute_band_power(psd, frequencies, freq_bands):
    """
    Compute power in specific frequency bands.
    
    Parameters:
    -----------
    psd : array, shape (n_channels, n_frequencies)
        Power spectral density
    frequencies : array
        Frequency values
    freq_bands : dict
        Dictionary of frequency bands {band_name: (low_freq, high_freq)}
        
    Returns:
    --------
    band_powers : dict
        Dictionary of band powers {band_name: array of powers per channel}
    """
    # TODO: Implement band power computation
    band_powers = {}
    
    for band_name, (low_freq, high_freq) in freq_bands.items():
        # Create frequency mask
        freq_mask = (frequencies >= low_freq) & (frequencies <= high_freq)
        
        # Compute power in band for each channel
        band_power = np.zeros(psd.shape[0])
        for ch in range(psd.shape[0]):
            band_power[ch] = np.trapz(psd[ch, freq_mask], frequencies[freq_mask])
        
        band_powers[band_name] = band_power
    
    return band_powers

def compute_coherence(data, sampling_rate, nperseg=None):
    """
    Compute coherence between all pairs of channels.
    
    Parameters:
    -----------
    data : array, shape (n_channels, n_timepoints)
        Multi-channel signal data
    sampling_rate : int
        Sampling frequency
    nperseg : int, optional
        Length of each segment
        
    Returns:
    --------
    frequencies : array
        Frequency values
    coherence : array, shape (n_channels, n_channels, n_frequencies)
        Coherence matrix
    """
    # TODO: Implement coherence computation
    if nperseg is None:
        nperseg = sampling_rate * 4
    
    n_channels = data.shape[0]
    
    # Compute coherence for first pair to get frequency array
    frequencies, coh_temp = signal.coherence(data[0], data[1], sampling_rate, nperseg=nperseg)
    
    # Initialize coherence array
    coherence = np.zeros((n_channels, n_channels, len(frequencies)))
    
    # Compute coherence for all pairs
    for i in range(n_channels):
        for j in range(n_channels):
            if i == j:
                coherence[i, j, :] = 1.0  # Perfect coherence with self
            else:
                frequencies, coherence[i, j, :] = signal.coherence(data[i], data[j], sampling_rate, nperseg=nperseg)
    
    return frequencies, coherence

# Test your implementation
frequencies, psd = compute_power_spectrum(signals, sampling_rate)

freq_bands = {
    'delta': (1, 4),
    'theta': (4, 8),
    'alpha': (8, 13),
    'beta': (13, 30),
    'gamma': (30, 80)
}

band_powers = compute_band_power(psd, frequencies, freq_bands)
coh_frequencies, coherence = compute_coherence(signals, sampling_rate)

print(f"\nResults:")
print(f"PSD shape: {psd.shape}")
print(f"Frequency range: {frequencies[0]:.1f} to {frequencies[-1]:.1f} Hz")
print(f"Coherence shape: {coherence.shape}")

# Plot results
fig, axes = plt.subplots(2, 3, figsize=(18, 12))

# 1. Power spectra
for ch in range(n_channels):
    axes[0, 0].semilogy(frequencies, psd[ch], label=channel_names[ch], alpha=0.8)
axes[0, 0].set_xlim(0, 60)
axes[0, 0].set_xlabel('Frequency (Hz)')
axes[0, 0].set_ylabel('PSD (μV²/Hz)')
axes[0, 0].set_title('Power Spectral Density')
axes[0, 0].legend()
axes[0, 0].grid(True, alpha=0.3)

# 2. Band powers
band_names = list(freq_bands.keys())
x_pos = np.arange(len(band_names))
bar_width = 0.1

for ch in range(n_channels):
    powers = [band_powers[band][ch] for band in band_names]
    axes[0, 1].bar(x_pos + ch * bar_width, powers, bar_width, 
                   label=channel_names[ch], alpha=0.8)

axes[0, 1].set_xlabel('Frequency Band')
axes[0, 1].set_ylabel('Power (μV²)')
axes[0, 1].set_title('Band Powers')
axes[0, 1].set_xticks(x_pos + bar_width * 2.5)
axes[0, 1].set_xticklabels(band_names)
axes[0, 1].legend()
axes[0, 1].grid(True, alpha=0.3)

# 3. Coherence heatmap (average across frequencies)
avg_coherence = np.mean(coherence, axis=2)
im = axes[0, 2].imshow(avg_coherence, cmap='viridis', vmin=0, vmax=1)
axes[0, 2].set_title('Average Coherence Matrix')
axes[0, 2].set_xticks(range(n_channels))
axes[0, 2].set_yticks(range(n_channels))
axes[0, 2].set_xticklabels(channel_names)
axes[0, 2].set_yticklabels(channel_names)
plt.colorbar(im, ax=axes[0, 2])

# 4. Alpha coherence network
alpha_idx = (coh_frequencies >= 8) & (coh_frequencies <= 13)
alpha_coherence = np.mean(coherence[:, :, alpha_idx], axis=2)
im2 = axes[1, 0].imshow(alpha_coherence, cmap='viridis', vmin=0, vmax=1)
axes[1, 0].set_title('Alpha Band Coherence (8-13 Hz)')
axes[1, 0].set_xticks(range(n_channels))
axes[1, 0].set_yticks(range(n_channels))
axes[1, 0].set_xticklabels(channel_names)
axes[1, 0].set_yticklabels(channel_names)
plt.colorbar(im2, ax=axes[1, 0])

# 5. Beta coherence network
beta_idx = (coh_frequencies >= 13) & (coh_frequencies <= 30)
beta_coherence = np.mean(coherence[:, :, beta_idx], axis=2)
im3 = axes[1, 1].imshow(beta_coherence, cmap='viridis', vmin=0, vmax=1)
axes[1, 1].set_title('Beta Band Coherence (13-30 Hz)')
axes[1, 1].set_xticks(range(n_channels))
axes[1, 1].set_yticks(range(n_channels))
axes[1, 1].set_xticklabels(channel_names)
axes[1, 1].set_yticklabels(channel_names)
plt.colorbar(im3, ax=axes[1, 1])

# 6. Coherence spectrum between F3 and F4
f3_idx = channel_names.index('F3')
f4_idx = channel_names.index('F4')
axes[1, 2].plot(coh_frequencies, coherence[f3_idx, f4_idx, :], 'b-', linewidth=2)
axes[1, 2].set_xlim(0, 60)
axes[1, 2].set_ylim(0, 1)
axes[1, 2].set_xlabel('Frequency (Hz)')
axes[1, 2].set_ylabel('Coherence')
axes[1, 2].set_title('F3-F4 Coherence Spectrum')
axes[1, 2].grid(True, alpha=0.3)

plt.tight_layout()
plt.show()

# Analysis summary
print("\n=== Analysis Summary ===")
print("Band power analysis:")
for band in band_names:
    max_channel = np.argmax(band_powers[band])
    print(f"  {band}: strongest in {channel_names[max_channel]} ({band_powers[band][max_channel]:.3f} μV²)")

print("\nCoherence analysis:")
# Find strongest coherence pairs (excluding self-connections)
coherence_no_diag = avg_coherence.copy()
np.fill_diagonal(coherence_no_diag, 0)
max_coherence_idx = np.unravel_index(np.argmax(coherence_no_diag), coherence_no_diag.shape)
print(f"  Strongest coherence: {channel_names[max_coherence_idx[0]]}-{channel_names[max_coherence_idx[1]]} ({coherence_no_diag[max_coherence_idx]:.3f})")

# Interhemispheric coherence
left_channels = [i for i, ch in enumerate(channel_names) if '3' in ch]
right_channels = [i for i, ch in enumerate(channel_names) if '4' in ch]
interhemispheric_coherence = []

for l_ch in left_channels:
    for r_ch in right_channels:
        if channel_names[l_ch][0] == channel_names[r_ch][0]:  # Same region
            coh_val = avg_coherence[l_ch, r_ch]
            interhemispheric_coherence.append(coh_val)
            print(f"  {channel_names[l_ch]}-{channel_names[r_ch]} coherence: {coh_val:.3f}")

print(f"  Average interhemispheric coherence: {np.mean(interhemispheric_coherence):.3f}")